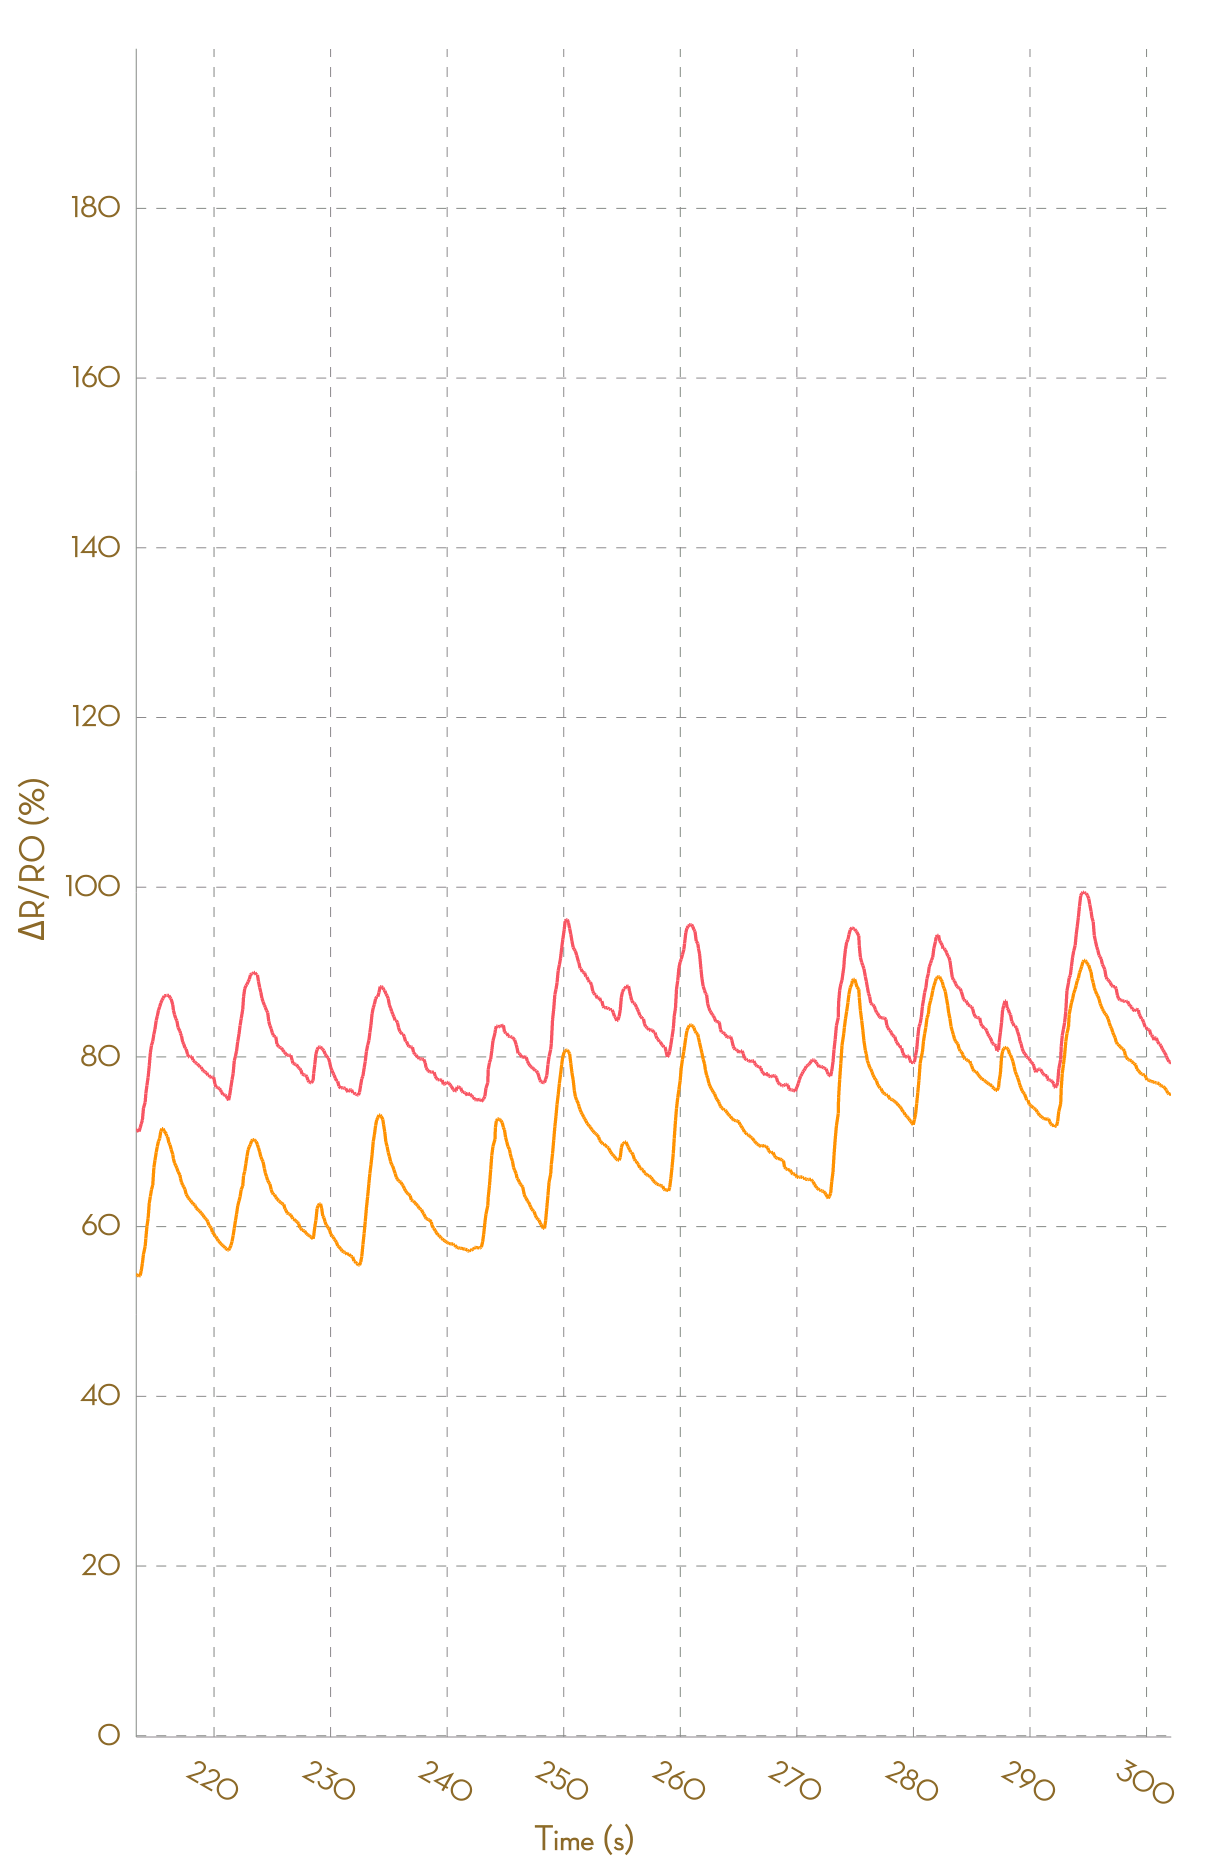

The table this chart was drawn from, first rows:
, Ch1, , Ch2, , Ch3, , Ch4, , Ch5, , Ch6, , Ch7, , Ch8, 
Time (s), R (kohm), ΔR/R0 (%), R (kohm), ΔR/R0 (%), R (kohm), ΔR/R0 (%), R (kohm), ΔR/R0 (%), R (kohm), ΔR/R0 (%), R (kohm), ΔR/R0 (%), R (kohm), ΔR/R0 (%), R (kohm), ΔR/R0 (%)
0.086, 5.335, 0.0000, 5.894, 0.0000, 27612, 0.0000, 180756, 0.0000, NA, NA, NA, NA, NA, NA, NA, NA
0.186, 5.331, 0.0000, 5.894, 0.0000, 56735, 0.0000, NA, NA, NA, NA, NA, NA, NA, NA, NA, NA
0.285, 5.33, 0.0000, 5.891, 0.0000, 56735, 0.0000, NA, NA, NA, NA, NA, NA, NA, NA, NA, NA
0.391, 5.331, 0.0000, 5.888, 0.0000, 26082, 0.0000, NA, NA, NA, NA, NA, NA, NA, NA, NA, NA
0.498, 5.337, 0.0000, 5.887, 0.0000, 28628, 0.0000, NA, NA, NA, NA, NA, NA, NA, NA, NA, NA
0.573, 5.342, 0.0000, 5.885, 0.0000, 31682, 0.0000, NA, NA, NA, NA, NA, NA, NA, NA, NA, NA
0.683, 5.346, 0.0000, 5.884, 0.0000, 31682, 0.0000, NA, NA, NA, NA, NA, NA, NA, NA, NA, NA
0.767, 5.346, 0.0000, 5.881, 0.0000, 23310, 0.0000, NA, NA, NA, NA, NA, NA, NA, NA, NA, NA
0.879, 5.343, 0.0000, 5.879, 0.0000, 25044, 0.0000, NA, NA, NA, NA, NA, NA, NA, NA, NA, NA
0.967, 5.338, 0.0000, 5.878, 0.0000, 45594, 0.0000, NA, NA, NA, NA, NA, NA, NA, NA, NA, NA
1.110, 5.334, 0.0000, 5.874, -0.0815, 51217, 12.33, NA, NA, NA, NA, NA, NA, NA, NA, NA, NA
1.160, 5.331, -0.0598, 5.871, -0.1294, 56999, 25.02, NA, NA, NA, NA, NA, NA, NA, NA, NA, NA
1.274, 5.329, -0.0984, 5.87, -0.1503, 56999, 25.02, NA, NA, NA, NA, NA, NA, NA, NA, NA, NA
1.374, 5.331, -0.0556, 5.873, -0.0999, 26052, -42.86, NA, NA, NA, NA, NA, NA, NA, NA, NA, NA
1.465, 5.364, 0.5657, 5.905, 0.4553, 24633, -45.97, NA, NA, NA, NA, NA, NA, NA, NA, NA, NA
1.561, 5.448, 2.141, 5.985, 1.807, 26321, -42.27, NA, NA, NA, NA, NA, NA, NA, NA, NA, NA
1.659, 5.615, 5.265, 6.059, 3.079, 49287, 8.101, NA, NA, NA, NA, NA, NA, NA, NA, NA, NA
1.761, 5.737, 7.548, 6.139, 4.437, 52944, 16.12, NA, NA, NA, NA, NA, NA, NA, NA, NA, NA
1.855, 5.891, 10.44, 6.224, 5.876, 57579, 26.29, NA, NA, NA, NA, NA, NA, NA, NA, NA, NA
1.951, 6.021, 12.88, 6.362, 8.234, 57579, 26.29, NA, NA, NA, NA, NA, NA, NA, NA, NA, NA
2.056, 6.131, 14.95, 6.456, 9.818, 27366, -39.98, 188899, 0.0000, NA, NA, NA, NA, NA, NA, NA, NA
2.156, 6.232, 16.83, 6.562, 11.63, 55753, 22.28, NA, NA, NA, NA, NA, NA, NA, NA, NA, NA
2.252, 6.267, 17.48, 6.631, 12.8, 55753, 22.28, NA, NA, NA, NA, NA, NA, NA, NA, NA, NA
2.346, 6.306, 18.22, 6.717, 14.26, 26451, -41.99, 183180, 0.0000, NA, NA, NA, NA, NA, NA, NA, NA
2.445, 6.325, 18.57, 6.786, 15.45, 53080, 16.42, NA, NA, NA, NA, NA, NA, NA, NA, NA, NA
2.556, 6.342, 18.89, 6.841, 16.37, NA, NA, NA, NA, NA, NA, NA, NA, NA, NA, NA, NA
2.648, 6.364, 19.3, 6.908, 17.51, NA, NA, NA, NA, NA, NA, NA, NA, NA, NA, NA, NA
2.745, 6.39, 19.78, 6.962, 18.43, 30764, -32.53, NA, NA, NA, NA, NA, NA, NA, NA, NA, NA
2.848, 6.42, 20.35, 7.015, 19.33, 31147, -31.68, 195867, 0.0000, NA, NA, NA, NA, NA, NA, NA, NA
2.948, 6.447, 20.85, 7.075, 20.35, 31147, -31.68, 195867, 0.0000, NA, NA, NA, NA, NA, NA, NA, NA
3.044, 6.46, 21.1, 7.184, 22.2, 50896, 11.63, NA, NA, NA, NA, NA, NA, NA, NA, NA, NA
3.145, 6.465, 21.21, 7.23, 22.99, 56737, 24.44, NA, NA, NA, NA, NA, NA, NA, NA, NA, NA
3.245, 6.477, 21.42, 7.263, 23.55, 56737, 24.44, NA, NA, NA, NA, NA, NA, NA, NA, NA, NA
3.346, 6.519, 22.21, 7.281, 23.85, 26088, -42.78, NA, NA, NA, NA, NA, NA, NA, NA, NA, NA
3.446, 6.536, 22.53, 7.298, 24.14, 24558, -46.14, NA, NA, NA, NA, NA, NA, NA, NA, NA, NA
3.560, 6.54, 22.6, 7.311, 24.37, 26417, -42.06, NA, NA, NA, NA, NA, NA, NA, NA, NA, NA
3.639, 6.54, 22.6, 7.311, 24.37, 49742, 9.098, NA, NA, NA, NA, NA, NA, NA, NA, NA, NA
3.739, 6.532, 22.46, 7.298, 24.15, 53598, 17.56, NA, NA, NA, NA, NA, NA, NA, NA, NA, NA
3.836, 6.508, 22, 7.277, 23.8, 57493, 26.1, NA, NA, NA, NA, NA, NA, NA, NA, NA, NA
3.935, 6.484, 21.56, 7.257, 23.45, 57493, 26.1, NA, NA, NA, NA, NA, NA, NA, NA, NA, NA
4.046, 6.473, 21.36, 7.229, 22.98, 27304, -40.11, 193203, 0.0000, NA, NA, NA, NA, NA, NA, NA, NA
4.131, 6.452, 20.95, 7.196, 22.4, 55623, 22, NA, NA, NA, NA, NA, NA, NA, NA, NA, NA
4.243, 6.442, 20.76, 7.178, 22.11, 55623, 22, NA, NA, NA, NA, NA, NA, NA, NA, NA, NA
4.335, 6.436, 20.66, 7.176, 22.08, 25116, -44.91, NA, NA, NA, NA, NA, NA, NA, NA, NA, NA
4.431, 6.43, 20.54, 7.169, 21.96, 24318, -46.66, NA, NA, NA, NA, NA, NA, NA, NA, NA, NA
4.532, 6.413, 20.22, 7.162, 21.83, 25657, -43.73, NA, NA, NA, NA, NA, NA, NA, NA, NA, NA
4.668, 6.387, 19.73, 7.155, 21.71, 46234, 1.406, NA, NA, NA, NA, NA, NA, NA, NA, NA, NA
4.739, 6.373, 19.48, 7.146, 21.55, 50000, 9.666, NA, NA, NA, NA, NA, NA, NA, NA, NA, NA
4.826, 6.361, 19.26, 7.136, 21.39, 55296, 21.28, NA, NA, NA, NA, NA, NA, NA, NA, NA, NA
4.921, 6.354, 19.12, 7.131, 21.3, 55296, 21.28, NA, NA, NA, NA, NA, NA, NA, NA, NA, NA
5.026, 6.347, 18.99, 7.126, 21.23, 28146, -38.27, 182788, 0.0000, NA, NA, NA, NA, NA, NA, NA, NA
5.128, 6.333, 18.73, 7.12, 21.12, 58568, 28.46, NA, NA, NA, NA, NA, NA, NA, NA, NA, NA
5.273, 6.326, 18.59, 7.11, 20.95, 58568, 28.46, NA, NA, NA, NA, NA, NA, NA, NA, NA, NA
5.312, 6.324, 18.56, 7.104, 20.85, 26985, -40.81, 192701, 0.0000, NA, NA, NA, NA, NA, NA, NA, NA
5.414, 6.316, 18.41, 7.091, 20.63, 55274, 21.23, NA, NA, NA, NA, NA, NA, NA, NA, NA, NA
5.527, 6.314, 18.37, 7.083, 20.5, NA, NA, NA, NA, NA, NA, NA, NA, NA, NA, NA, NA
5.619, 6.314, 18.37, 7.076, 20.37, NA, NA, NA, NA, NA, NA, NA, NA, NA, NA, NA, NA
5.715, 6.304, 18.19, 7.07, 20.26, 30893, -32.24, NA, NA, NA, NA, NA, NA, NA, NA, NA, NA
5.825, 6.303, 18.17, 7.057, 20.05, 31789, -30.28, NA, NA, NA, NA, NA, NA, NA, NA, NA, NA
... 3,006 more rows
